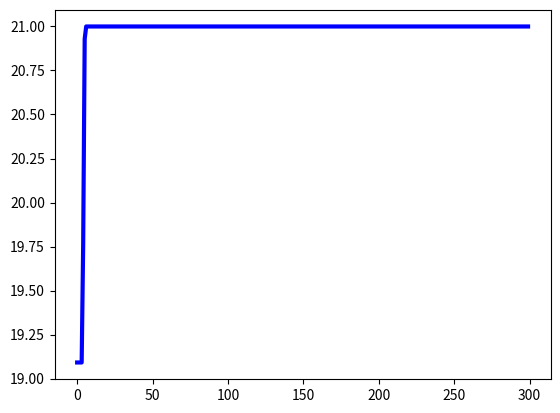

Generate this figure with matplotlib:
import numpy as np
import matplotlib.pyplot as plt

def getweight():
    # 惯性权重
    weight = 1
    return weight


def getlearningrate():
    # 分别是粒子的个体和社会的学习因子，也称为加速常数
    lr = (0.49445, 1.49445)
    return lr


def getmaxgen():
    # 最大迭代次数
    maxgen = 300
    return maxgen


def getsizepop():
    # 种群规模
    sizepop = 20
    return sizepop


def getrangespeed():
    # 粒子的速度范围限制
    rangespeed = (-0.5, 0.5)
    return rangespeed
def getrangepop():
    # 粒子的位置的范围限制,x、y方向的限制相同
    rangepop = (-2,2)
    return rangepop
#在此输入你要优化的函数Enter the function you want to optimize here
def func(x):  # x输入粒子位置 # y 粒子适应度值
    if (x[0] == 0) & (x[1] == 0):
        y=x[0]**2-2*x[0]*x[1] + 9
       # y = np.exp((np.cos(2 * np.pi * x[0]) + np.cos(2 * np.pi * x[1])) / 2) - 2.71289
    else:
        y=x[0]**2-2*x[0]*x[1] + 9
       # y = np.sin(np.sqrt(x[0] ** 2 + x[1] ** 2)) / np.sqrt(x[0] ** 2 + x[1] ** 2) + np.exp((np.cos(2 * np.pi * x[0]) + np.cos(2 * np.pi * x[1])) / 2) - 2.71289
    return y


def initpopvfit(sizepop):
    pop = np.zeros((sizepop, 2))
    v = np.zeros((sizepop, 2))
    fitness = np.zeros(sizepop)
    for i in range(sizepop):
        pop[i] = [(np.random.rand() - 0.5) * rangepop[0] * 2, (np.random.rand() - 0.5) * rangepop[1] * 2]
        v[i] = [(np.random.rand() - 0.5) * rangepop[0] * 2, (np.random.rand() - 0.5) * rangepop[1] * 2]
        fitness[i] = func(pop[i])
    return pop, v, fitness


def getinitbest(fitness, pop):  # 群体最优的粒子位置及其适应度值
    gbestpop, gbestfitness = pop[
                                 fitness.argmax()].copy(), fitness.max()  # 个体最优的粒子位置及其适应度值,使用copy()使得对pop的改变不影响pbestpop，pbestfitness类似


    pbestpop, pbestfitness = pop.copy(), fitness.copy()
    return gbestpop, gbestfitness, pbestpop, pbestfitness

w = getweight()
lr = getlearningrate()
maxgen = getmaxgen()
sizepop = getsizepop()
rangepop = getrangepop()
rangespeed = getrangespeed()
pop, v, fitness = initpopvfit(sizepop)
gbestpop, gbestfitness, pbestpop, pbestfitness = getinitbest(fitness, pop)
result = np.zeros(maxgen)
for i in range(maxgen):
    # 速度更新
    for j in range(sizepop):
        v[j] += lr[0] * np.random.rand() * (pbestpop[j] - pop[j]) + lr[1] * np.random.rand() * (gbestpop - pop[j])
        v[v < rangespeed[0]] = rangespeed[0]
        v[v > rangespeed[1]] = rangespeed[1]
        # 粒子位置更新
    for j in range(sizepop):
        pop[j] += 0.5 * v[j]
        pop[pop < rangepop[0]] = rangepop[0]
        pop[pop > rangepop[1]] = rangepop[1]
        # 适应度更新
    for j in range(sizepop):
        fitness[j] = func(pop[j])
        for j in range(sizepop):
            if fitness[j] > pbestfitness[j]:
                pbestfitness[j] = fitness[j]
                pbestpop[j] = pop[j].copy()
    if pbestfitness.max() > gbestfitness:
        gbestfitness = pbestfitness.max()
        gbestpop = pop[pbestfitness.argmax()].copy()
    result[i] = gbestfitness
print(gbestpop[0])
plt.figure(1)
t= np.array([t for t in range(0, i+1)])
plt.plot(t, result, color='b', linewidth=3)
plt.show()
print(gbestfitness)
x=[]
x.append(gbestpop[0])
x.append(gbestpop[1])
s=x[0]**2-2*x[0]*x[1] + 9
#s=np.sin(np.sqrt(x[0] ** 2 + x[1] ** 2)) / np.sqrt(x[0] ** 2 + x[1] ** 2) + np.exp((np.cos(2 * np.pi * x[0]) + np.cos(2 * np.pi * x[1])) / 2) - 2.71289
print(s)
